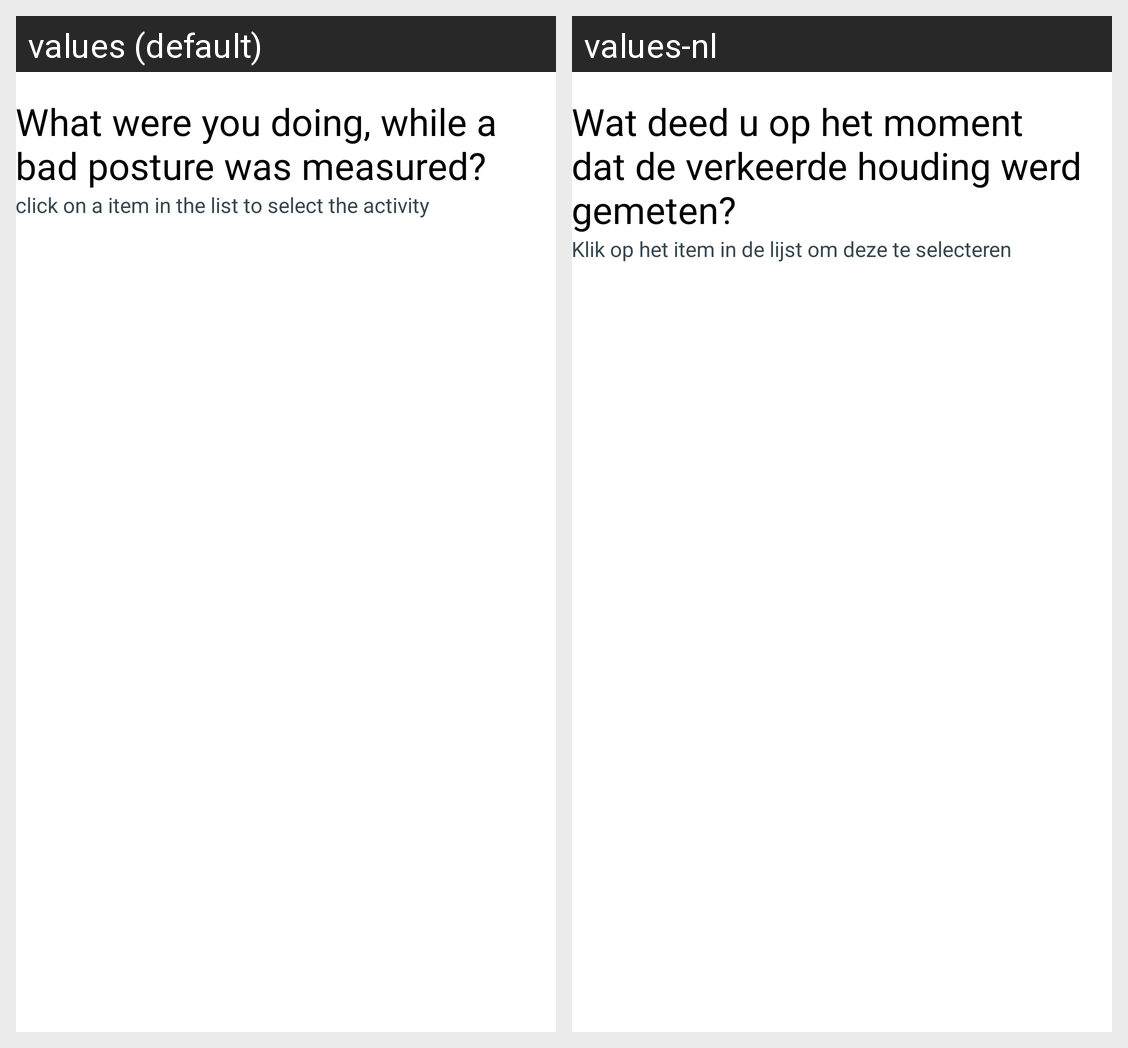

This grid shows one Android layout under two languages. Give, for every string resource on the screen, its name, the default text and each shown locale's text.
Android screen res/layout/activity_user.xml rendered under 2 locales, left to right: values (default), values-nl. Device: Nexus 5 (rendered at 1080×1920; each locale shown at half size, 540×960, under a caption strip naming it); theme AppTheme.
Strings drawn on this screen, with the default value and each locale's value (text and hints the layout hard-codes, and strings that could not be matched under every locale, appear in the picture but are not listed):

what_were_user_doing
  values: What were you doing, while a bad posture was measured?
  values-nl: Wat deed u op het moment dat de verkeerde houding werd gemeten?

explaination_what_user_doing
  values: click on a item in the list to select the activity
  values-nl: Klik op het item in de lijst om deze te selecteren
